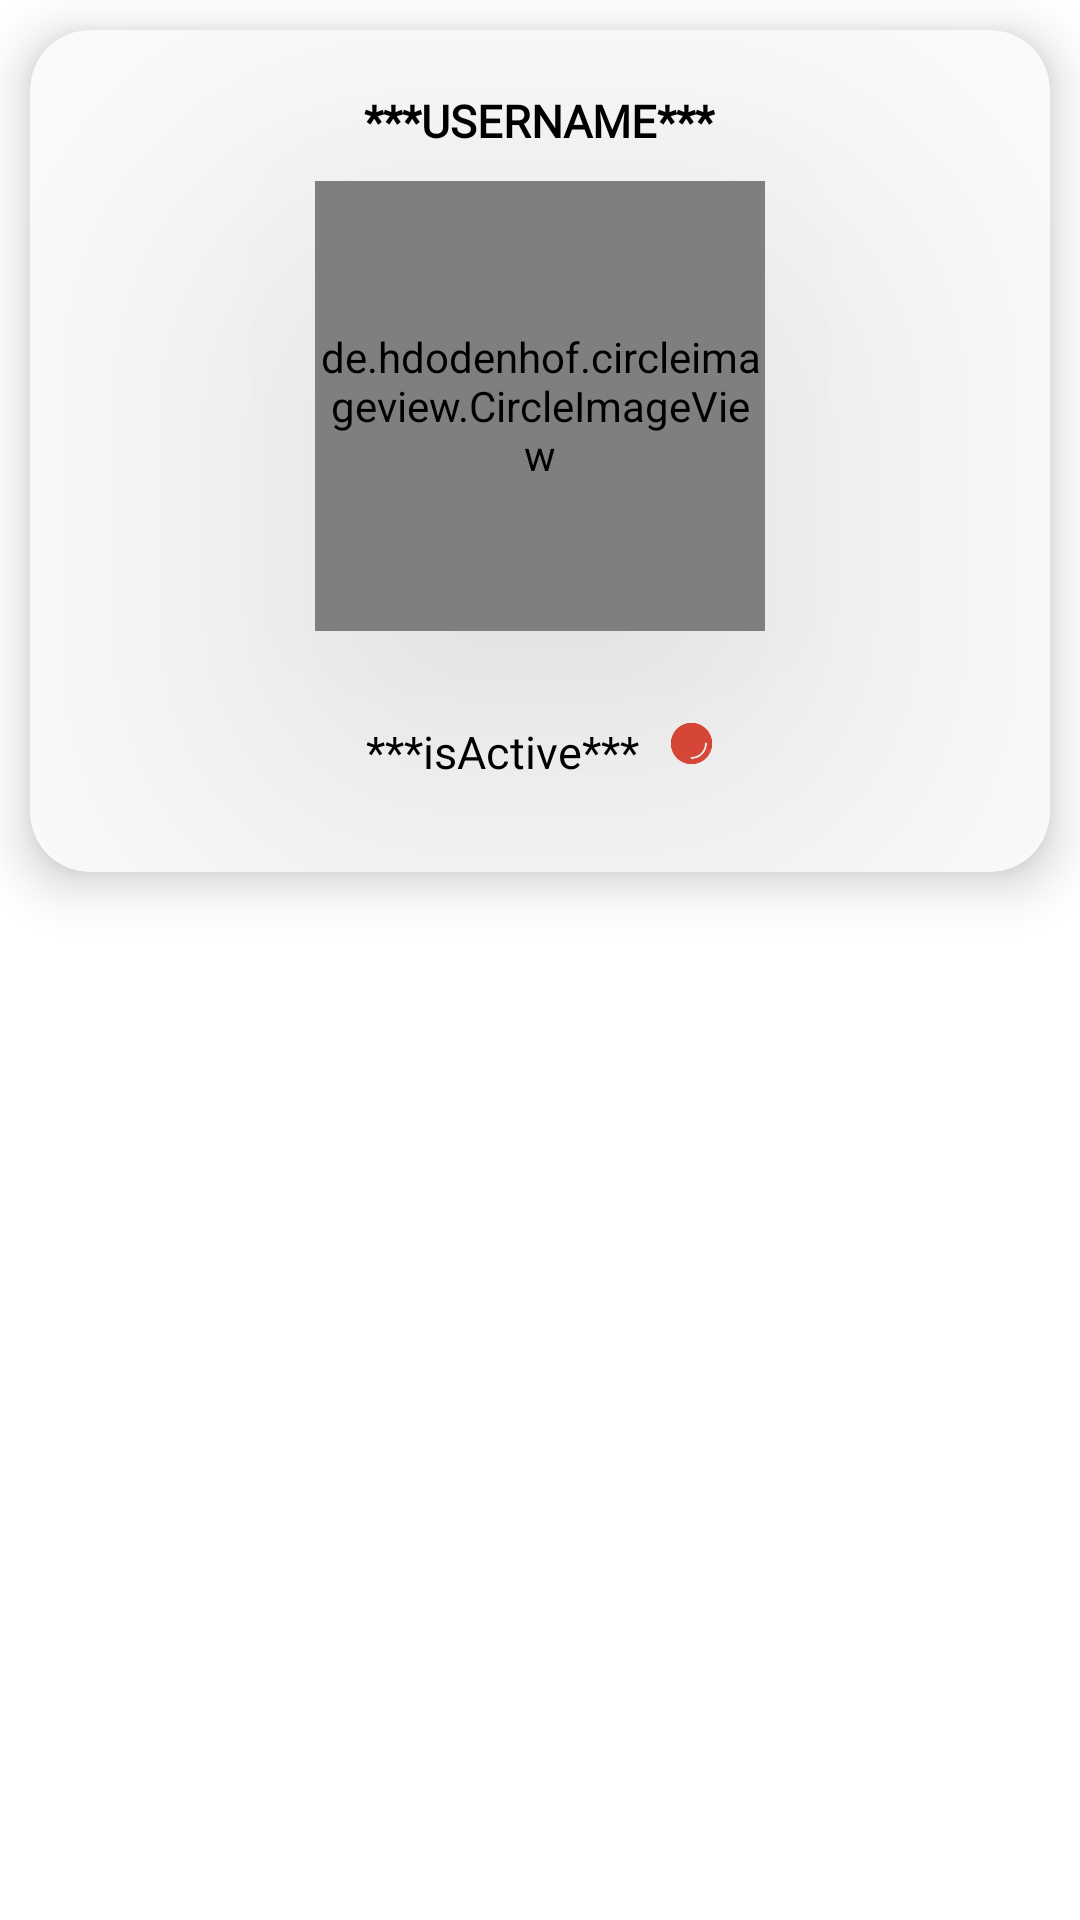

Reconstruct the res/layout file that produces this screen, plus the resources it refers to.
<!-- AndroidManifest.xml: application theme Theme.Twitflick -->
<!-- res/layout/fragment_friend_details.xml -->
<?xml version="1.0" encoding="utf-8"?>
<FrameLayout xmlns:android="http://schemas.android.com/apk/res/android"
    xmlns:app="http://schemas.android.com/apk/res-auto"
    xmlns:tools="http://schemas.android.com/tools"
    android:layout_width="match_parent"
    android:layout_height="match_parent"
    tools:context=".fragments.FriendDetailsFragment">

    <androidx.cardview.widget.CardView
        android:layout_width="match_parent"
        android:layout_height="wrap_content"
        android:layout_marginStart="10dp"
        android:layout_marginTop="10dp"
        android:layout_marginEnd="10dp"
        app:cardBackgroundColor="@color/white"
        app:cardCornerRadius="20dp"
        app:cardElevation="10dp">

        <LinearLayout
            android:layout_width="match_parent"
            android:layout_height="match_parent"
            android:orientation="vertical">

            <LinearLayout
                android:layout_width="match_parent"
                android:layout_height="wrap_content"
                android:orientation="horizontal">




























































            </LinearLayout>

            <com.google.android.material.textview.MaterialTextView
                android:id="@+id/fragmentFriendDetails_TXT_username"
                android:layout_width="wrap_content"
                android:layout_height="wrap_content"
                android:layout_gravity="center"
                android:layout_marginTop="20dp"
                android:fontFamily="@font/syne"
                android:textStyle="bold"
                android:text="***USERNAME***"
                android:textColor="@color/black"
                android:textSize="15sp" />

            
            <de.hdodenhof.circleimageview.CircleImageView
                android:id="@+id/fragmentFriendDetails_CIMG_userCircularImage"
                android:layout_width="150dp"
                android:layout_height="150dp"
                android:layout_gravity="center"
                android:layout_marginTop="10dp"
                android:layout_marginBottom="30dp"
                android:background="@drawable/circle_bordered_view"
                android:elevation="100dp"
                app:civ_border_color="#D6D6D6"
                app:civ_border_width="5dp" />

            <LinearLayout
                android:layout_width="wrap_content"
                android:layout_height="wrap_content"
                android:layout_gravity="center"
                android:orientation="horizontal"
                android:layout_marginBottom="30dp">

                <com.google.android.material.textview.MaterialTextView
                    android:id="@+id/fragmentFriendDetails_TXT_isActive"
                    android:layout_width="wrap_content"
                    android:layout_height="wrap_content"
                    android:layout_gravity="center"
                    android:fontFamily="@font/syne"
                    android:text="***isActive***"
                    android:textColor="@color/black"
                    android:textSize="15sp" />

                <ImageView
                    android:id="@+id/fragmentFriendDetails_IMG_isActive"
                    android:layout_width="15dp"
                    android:layout_height="15dp"
                    android:layout_marginStart="10dp"
                    android:src="@drawable/ic_offline" />
            </LinearLayout>

        </LinearLayout>
    </androidx.cardview.widget.CardView>

</FrameLayout>
<!-- resources referenced by this layout -->
<resources>
  <!-- drawable circle_bordered_view (drawable) -->
  <?xml version="1.0" encoding="utf-8"?>
  <shape xmlns:android="http://schemas.android.com/apk/res/android"
      android:shape="oval">
      
      <solid android:color="#E2E2E2" />
      <stroke android:width="5dp" android:color="#D6D6D6"/>
  </shape>
  <!-- drawable ic_offline: png bitmap (drawable, 2713 bytes) -->
  <string name="add_friend">Add Friend</string>
  <string name="friends">Friends</string>
  <style name="Theme.Twitflick" parent="Theme.MaterialComponents.Light.NoActionBar">
          
          <item name="colorPrimary">@color/purple_500</item>
          <item name="colorPrimaryVariant">@color/purple_700</item>
          <item name="colorOnPrimary">@color/white</item>
          
          <item name="colorSecondary">@color/teal_200</item>
          <item name="colorSecondaryVariant">@color/teal_700</item>
          <item name="colorOnSecondary">@color/black</item>
          
          <item name="android:statusBarColor" tools:targetApi="l">?attr/colorPrimaryVariant</item>
          
      </style>
  <!-- not gathered from this repository: default colours our renderer supplied (Android Studio template values) -->
  <color name="purple_500">#FF6200EE</color>
  <color name="purple_700">#FF3700B3</color>
  <color name="teal_200">#FF03DAC5</color>
  <color name="teal_700">#FF018786</color>
  <color name="black">#FF000000</color>
  <color name="white">#FFFFFFFF</color>
</resources>
